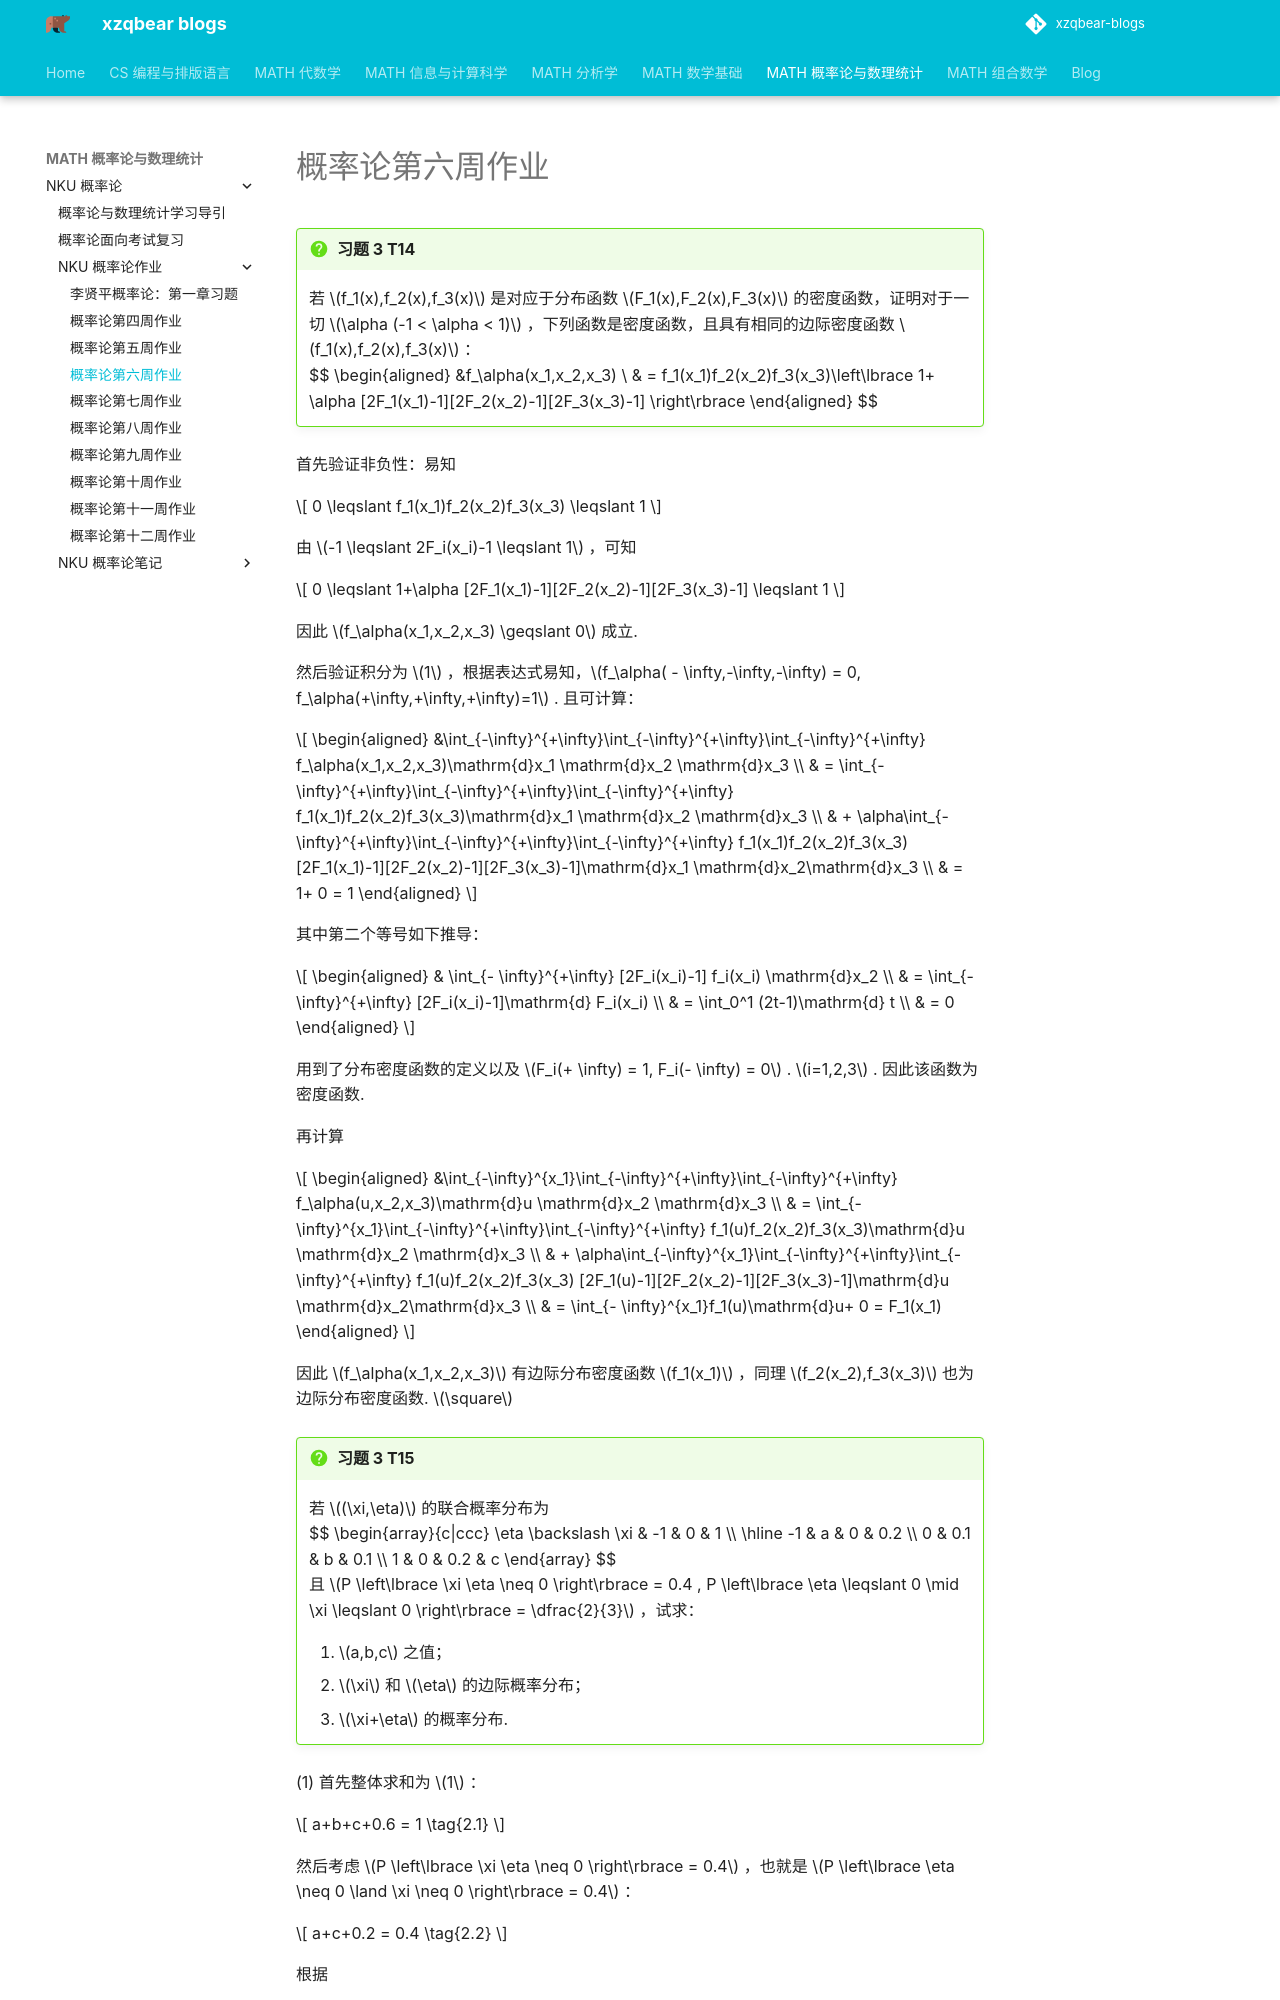

repository: xiong-ZH-zq/xzqbear-blogs · page: MATH-概率论与数理统计/NKU 概率论/NKU 概率论作业/1.6 概率论第六周作业/index.html · generator: mkdocs

---
comments: true
---
# 概率论第六周作业

>[!faq] 习题 3 T14
>若 $f_1(x),f_2(x),f_3(x)$ 是对应于分布函数 $F_1(x),F_2(x),F_3(x)$ 的密度函数，证明对于一切 $\alpha (-1 < \alpha < 1)$ ，下列函数是密度函数，且具有相同的边际密度函数 $f_1(x),f_2(x),f_3(x)$ ：
>$$ \begin{aligned} &f_\alpha(x_1,x_2,x_3) \\  & = f_1(x_1)f_2(x_2)f_3(x_3)\left\lbrace 1+ \alpha [2F_1(x_1)-1][2F_2(x_2)-1][2F_3(x_3)-1] \right\rbrace  \end{aligned} $$ 

首先验证非负性：易知

$$
0 \leqslant f_1(x_1)f_2(x_2)f_3(x_3) \leqslant 1
$$

由 $-1 \leqslant 2F_i(x_i)-1 \leqslant 1$ ，可知

$$
0 \leqslant 1+\alpha [2F_1(x_1)-1][2F_2(x_2)-1][2F_3(x_3)-1] \leqslant 1
$$

因此 $f_\alpha(x_1,x_2,x_3) \geqslant 0$ 成立.

然后验证积分为 $1$ ，根据表达式易知，$f_\alpha( - \infty,-\infty,-\infty) = 0, f_\alpha(+\infty,+\infty,+\infty)=1$ . 且可计算：

$$
\begin{aligned}
&\int_{-\infty}^{+\infty}\int_{-\infty}^{+\infty}\int_{-\infty}^{+\infty} f_\alpha(x_1,x_2,x_3)\mathrm{d}x_1 \mathrm{d}x_2 \mathrm{d}x_3 \\
& = \int_{-\infty}^{+\infty}\int_{-\infty}^{+\infty}\int_{-\infty}^{+\infty} f_1(x_1)f_2(x_2)f_3(x_3)\mathrm{d}x_1 \mathrm{d}x_2 \mathrm{d}x_3 \\
& + \alpha\int_{-\infty}^{+\infty}\int_{-\infty}^{+\infty}\int_{-\infty}^{+\infty} f_1(x_1)f_2(x_2)f_3(x_3) [2F_1(x_1)-1][2F_2(x_2)-1][2F_3(x_3)-1]\mathrm{d}x_1 \mathrm{d}x_2\mathrm{d}x_3 \\
& = 1+ 0 = 1
\end{aligned}
$$

其中第二个等号如下推导：

$$
\begin{aligned}
& \int_{- \infty}^{+\infty} [2F_i(x_i)-1] f_i(x_i) \mathrm{d}x_2 \\
& = \int_{- \infty}^{+\infty} [2F_i(x_i)-1]\mathrm{d} F_i(x_i) \\
& = \int_0^1 (2t-1)\mathrm{d} t \\
& = 0
\end{aligned}
$$



用到了分布密度函数的定义以及 $F_i(+ \infty) = 1, F_i(- \infty) = 0$ . $i=1,2,3$ . 因此该函数为密度函数.

再计算

$$
\begin{aligned}
&\int_{-\infty}^{x_1}\int_{-\infty}^{+\infty}\int_{-\infty}^{+\infty} f_\alpha(u,x_2,x_3)\mathrm{d}u \mathrm{d}x_2 \mathrm{d}x_3 \\
& = \int_{-\infty}^{x_1}\int_{-\infty}^{+\infty}\int_{-\infty}^{+\infty} f_1(u)f_2(x_2)f_3(x_3)\mathrm{d}u \mathrm{d}x_2 \mathrm{d}x_3 \\
& + \alpha\int_{-\infty}^{x_1}\int_{-\infty}^{+\infty}\int_{-\infty}^{+\infty} f_1(u)f_2(x_2)f_3(x_3) [2F_1(u)-1][2F_2(x_2)-1][2F_3(x_3)-1]\mathrm{d}u \mathrm{d}x_2\mathrm{d}x_3 \\
& = \int_{- \infty}^{x_1}f_1(u)\mathrm{d}u+ 0 = F_1(x_1)
\end{aligned}
$$

因此 $f_\alpha(x_1,x_2,x_3)$ 有边际分布密度函数 $f_1(x_1)$ ，同理 $f_2(x_2),f_3(x_3)$ 也为边际分布密度函数. $\square$


>[!faq] 习题 3 T15
>若 $(\xi,\eta)$ 的联合概率分布为
>$$ \begin{array}{c|ccc} \eta \backslash \xi & -1 & 0 & 1 \\\\ \hline -1 & a & 0 & 0.2 \\\\ 0 & 0.1 & b & 0.1 \\\\ 1 & 0 & 0.2 & c \end{array} $$
>且 $P \left\lbrace \xi \eta \neq 0 \right\rbrace = 0.4 , P \left\lbrace \eta \leqslant 0 \mid \xi \leqslant 0 \right\rbrace = \dfrac{2}{3}$ ，试求：
>1. $a,b,c$ 之值；
>2. $\xi$ 和 $\eta$ 的边际概率分布；
>3. $\xi+\eta$ 的概率分布.


(1) 首先整体求和为 $1$ ：

$$
a+b+c+0.6 = 1 \tag{2.1}
$$

然后考虑 $P \left\lbrace \xi \eta \neq 0 \right\rbrace = 0.4$ ，也就是 $P \left\lbrace \eta \neq 0 \land \xi \neq 0 \right\rbrace = 0.4$ ：

$$
a+c+0.2 = 0.4 \tag{2.2}
$$

根据
